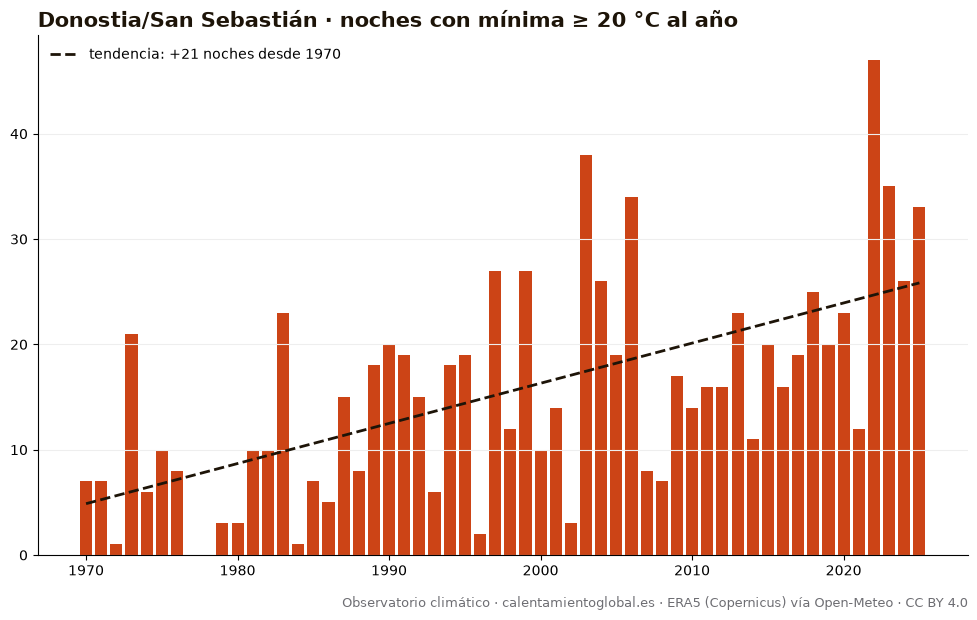

Source data for this figure (header and first rows):
anio, noches_con_mínima_≥_20_°C_al_año
1970, 7
1971, 7
1972, 1
1973, 21
1974, 6
1975, 10
1976, 8
1977, 0
1978, 0
1979, 3
1980, 3
1981, 10
1982, 10
1983, 23
1984, 1
1985, 7
1986, 5
1987, 15
1988, 8
1989, 18
1990, 20
1991, 19
1992, 15
1993, 6
1994, 18
1995, 19
1996, 2
1997, 27
1998, 12
1999, 27
2000, 10
2001, 14
2002, 3
2003, 38
2004, 26
2005, 19
2006, 34
2007, 8
2008, 7
2009, 17
2010, 14
2011, 16
2012, 16
2013, 23
2014, 11
2015, 20
2016, 16
2017, 19
2018, 25
2019, 20
2020, 23
2021, 12
2022, 47
2023, 35
2024, 26
2025, 33
